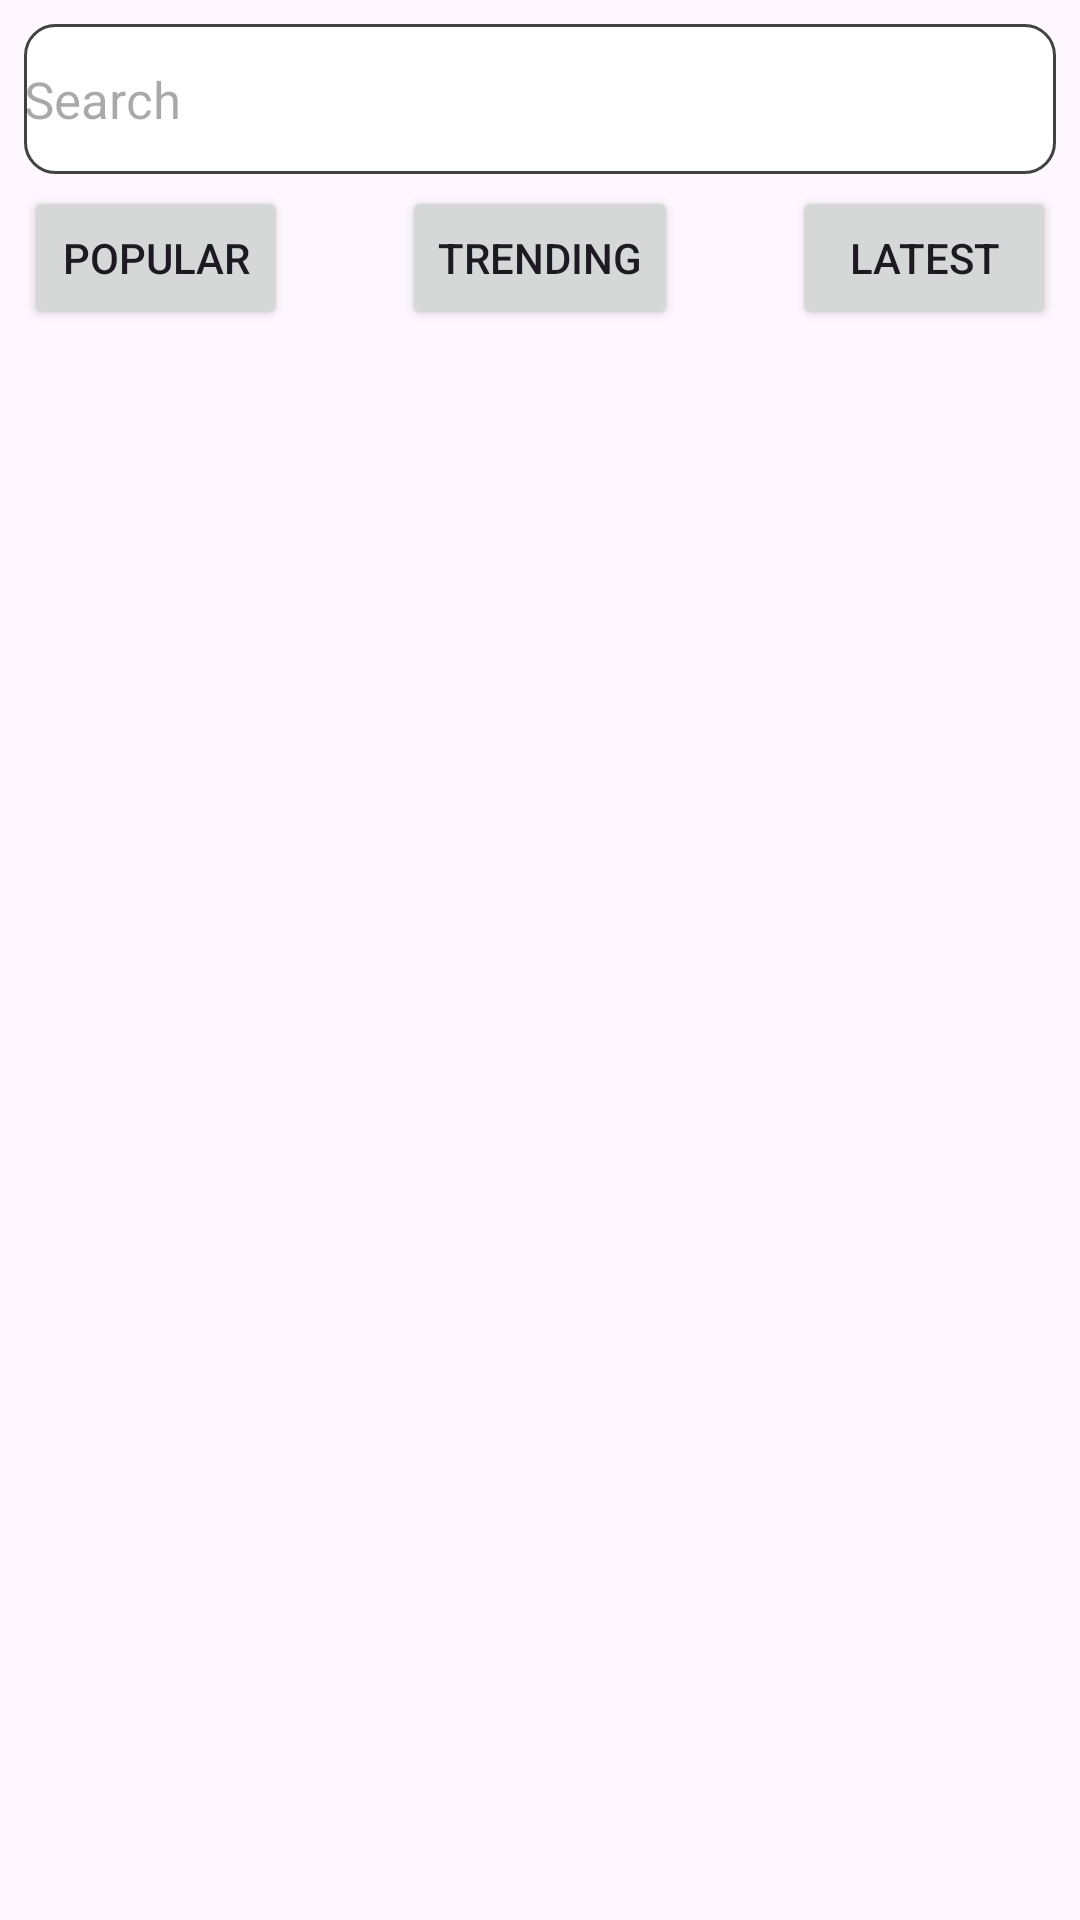

Android layout source for this screen:
<!-- AndroidManifest.xml: application theme Theme.Wallspaper -->
<!-- res/layout/activity_latest.xml -->
<?xml version="1.0" encoding="utf-8"?>
<androidx.constraintlayout.widget.ConstraintLayout xmlns:android="http://schemas.android.com/apk/res/android"
    xmlns:app="http://schemas.android.com/apk/res-auto"
    xmlns:tools="http://schemas.android.com/tools"
    android:id="@+id/main"
    android:layout_width="match_parent"
    android:layout_height="match_parent"
    tools:context=".DashboardActivity">

    <EditText
        android:id="@+id/etSearch"
        android:layout_width="match_parent"
        android:layout_height="50dp"
        android:layout_marginStart="8dp"
        android:layout_marginTop="8dp"
        android:layout_marginEnd="8dp"
        android:background="@drawable/custom_edittext"
        android:drawableStart="@drawable/baseline_search"
        android:drawablePadding="12dp"
        android:ems="10"
        android:hint="Search"
        android:textSize="17sp"
        app:layout_constraintEnd_toEndOf="parent"
        app:layout_constraintStart_toStartOf="parent"
        app:layout_constraintTop_toTopOf="parent" />

    <Button
        android:id="@+id/btnPopular"
        android:layout_width="wrap_content"
        android:layout_height="wrap_content"
        android:layout_marginStart="8dp"
        android:layout_marginTop="4dp"
        android:text="Popular"
        app:layout_constraintStart_toStartOf="parent"
        app:layout_constraintTop_toBottomOf="@+id/etSearch" />

    <Button
        android:id="@+id/btnTrending"
        android:layout_width="wrap_content"
        android:layout_height="wrap_content"
        android:layout_marginTop="4dp"
        android:text="Trending"
        app:layout_constraintEnd_toStartOf="@+id/btnLatest"
        app:layout_constraintStart_toEndOf="@+id/btnPopular"
        app:layout_constraintTop_toBottomOf="@+id/etSearch" />

    <Button
        android:id="@+id/btnLatest"
        android:layout_width="wrap_content"
        android:layout_height="wrap_content"
        android:layout_marginTop="4dp"
        android:layout_marginEnd="8dp"
        android:text="Latest"
        app:layout_constraintEnd_toEndOf="parent"
        app:layout_constraintTop_toBottomOf="@+id/etSearch" />

    <LinearLayout
        android:id="@+id/llllinear"
        android:layout_width="match_parent"
        android:layout_height="0dp"
        android:layout_marginTop="8dp"
        android:orientation="vertical"
        app:layout_constraintBottom_toBottomOf="parent"
        app:layout_constraintEnd_toEndOf="parent"
        app:layout_constraintStart_toStartOf="parent"
        app:layout_constraintTop_toBottomOf="@+id/btnTrending">

            <androidx.recyclerview.widget.RecyclerView
                android:layout_width="match_parent"
                android:layout_height="wrap_content"
                android:id="@+id/rvLRecycler"/>

    </LinearLayout>
</androidx.constraintlayout.widget.ConstraintLayout>
<!-- resources referenced by this layout -->
<resources>
  <!-- drawable custom_edittext (drawable) -->
  <?xml version="1.0" encoding="utf-8"?>
  <selector xmlns:android="http://schemas.android.com/apk/res/android">
      <item android:state_enabled="true" android:state_focused="true">
          <shape android:shape="rectangle">
              <solid android:color="@android:color/white"/>
              <corners android:radius="10dp"/>
              <stroke android:color="@color/material_dynamic_primary0"
                  android:width="1dp"/>
          </shape>
      </item>
  
      <item android:state_enabled="true">
          <shape android:shape="rectangle">
              <solid android:color="@android:color/white"/>
              <corners android:radius="10dp"/>
              <stroke android:color="@color/cardview_dark_background"
                  android:width="1dp"/>
          </shape>
      </item>
  </selector>
  <style name="Theme.Wallspaper" parent="Base.Theme.Wallspaper" />
  <style name="Base.Theme.Wallspaper" parent="Theme.Material3.DayNight.NoActionBar">
          
          
      </style>
</resources>
